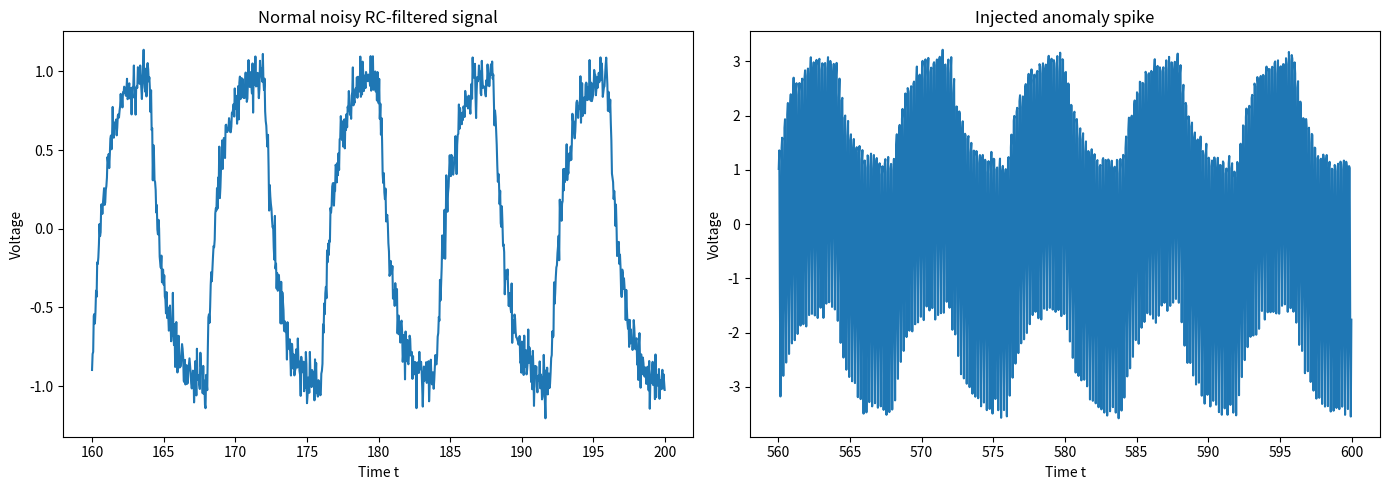

Write Python code to recreate this figure.
import os
import numpy as np
import matplotlib.pyplot as plt


def main():
    # persoenliche Var:
    suffix_s = 808

    # Automatisch daraus berechnet:
    last_two_digits = suffix_s % 100
    last_three_digits = suffix_s

    T = last_two_digits
    if T == 0:
        raise ValueError("Die letzten zwei Ziffern dürfen nicht 00 sein, da T sonst 0 wäre.")

    R = 0.5e3
    C = (1000 + last_three_digits) * 1e-6

    omega_0 = 2 * np.pi / T

    periods = 100
    samples_per_period = 200
    t = np.linspace(0, periods * T, periods * samples_per_period)

    harmonics = np.arange(1, 18, 2)

    original_signal = np.zeros_like(t)
    filtered_signal = np.zeros_like(t)

    for k in harmonics:
        amplitude = 4 / (np.pi * k)
        omega_k = k * omega_0

        original_signal += amplitude * np.sin(omega_k * t)

        H = 1 / (1 + 1j * omega_k * R * C)
        gain = np.abs(H)
        phase = np.angle(H)

        filtered_signal += amplitude * gain * np.sin(omega_k * t + phase)

    rng = np.random.default_rng(42)
    noisy_signal = filtered_signal + rng.normal(0, 0.08, size=t.shape)

    anomaly_signal = noisy_signal.copy()
    anomaly_mask = (t >= 70 * T) & (t <= 75 * T)

    spike = 2.5 * np.sin(40 * omega_0 * t[anomaly_mask])
    anomaly_signal[anomaly_mask] += spike

    os.makedirs("data", exist_ok=True)
    np.save("data/rc_filter_signal.npy", anomaly_signal)

    normal_mask = (t >= 20 * T) & (t <= 25 * T)

    fig, axes = plt.subplots(1, 2, figsize=(14, 5))

    axes[0].plot(t[normal_mask], anomaly_signal[normal_mask])
    axes[0].set_title("Normal noisy RC-filtered signal")
    axes[0].set_xlabel("Time t")
    axes[0].set_ylabel("Voltage")

    axes[1].plot(t[anomaly_mask], anomaly_signal[anomaly_mask])
    axes[1].set_title("Injected anomaly spike")
    axes[1].set_xlabel("Time t")
    axes[1].set_ylabel("Voltage")

    plt.tight_layout()
    plt.savefig("data/data_feed.png", dpi=150)
    plt.show()


if __name__ == "__main__":
    main()
